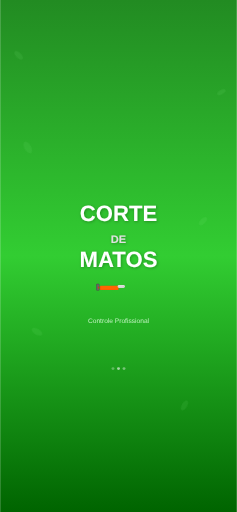
t = 0.00 s
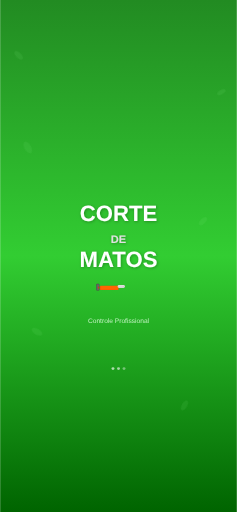
t = 0.38 s
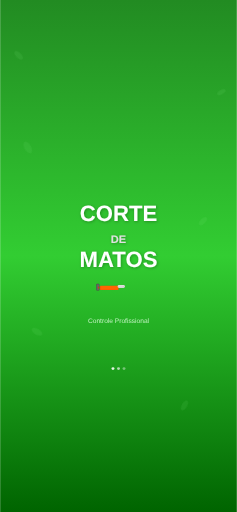
t = 0.88 s
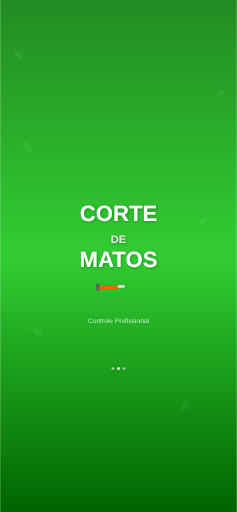
t = 1.25 s
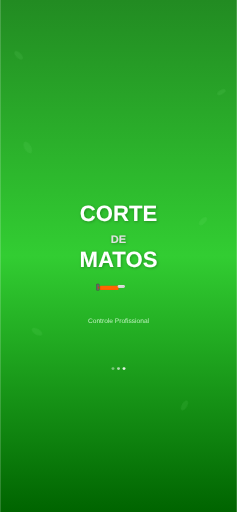
t = 1.63 s
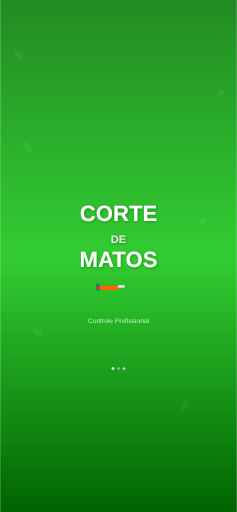
t = 2.13 s

The animated SVG that drew these frames (rendered in a browser with its animation timeline set to each time). Animation: 3 SMIL elements (animate=3); one cycle of 2.50 s, repeats indefinitely.

<?xml version="1.0" encoding="UTF-8"?>
<svg width="1284" height="2778" viewBox="0 0 1284 2778" xmlns="http://www.w3.org/2000/svg">
  <!-- Background gradient -->
  <defs>
    <linearGradient id="greenGradient" x1="0%" y1="0%" x2="0%" y2="100%">
      <stop offset="0%" style="stop-color:#228B22;stop-opacity:1" />
      <stop offset="50%" style="stop-color:#32CD32;stop-opacity:1" />
      <stop offset="100%" style="stop-color:#006400;stop-opacity:1" />
    </linearGradient>
    
    <filter id="shadow" x="-20%" y="-20%" width="140%" height="140%">
      <feDropShadow dx="4" dy="4" stdDeviation="8" flood-color="#000000" flood-opacity="0.3"/>
    </filter>
  </defs>
  
  <!-- Background -->
  <rect width="1284" height="2778" fill="url(#greenGradient)"/>
  
  <!-- Decorative leaves -->
  <g opacity="0.1">
    <ellipse cx="100" cy="300" rx="30" ry="15" fill="#90EE90" transform="rotate(45 100 300)"/>
    <ellipse cx="1200" cy="500" rx="25" ry="12" fill="#90EE90" transform="rotate(-30 1200 500)"/>
    <ellipse cx="150" cy="800" rx="35" ry="18" fill="#90EE90" transform="rotate(60 150 800)"/>
    <ellipse cx="1100" cy="1200" rx="28" ry="14" fill="#90EE90" transform="rotate(-45 1100 1200)"/>
    <ellipse cx="200" cy="1800" rx="32" ry="16" fill="#90EE90" transform="rotate(30 200 1800)"/>
    <ellipse cx="1000" cy="2200" rx="30" ry="15" fill="#90EE90" transform="rotate(-60 1000 2200)"/>
  </g>
  
  <!-- Main title "CORTE" -->
  <text x="642" y="1200" 
        font-family="Arial Black, sans-serif" 
        font-size="120" 
        font-weight="900" 
        text-anchor="middle" 
        fill="#FFFFFF" 
        filter="url(#shadow)">CORTE</text>
  
  <!-- Subtitle "DE" -->
  <text x="642" y="1320" 
        font-family="Arial, sans-serif" 
        font-size="60" 
        font-weight="bold" 
        text-anchor="middle" 
        fill="#E0E0E0" 
        filter="url(#shadow)">DE</text>
  
  <!-- Main title "MATOS" -->
  <text x="642" y="1450" 
        font-family="Arial Black, sans-serif" 
        font-size="120" 
        font-weight="900" 
        text-anchor="middle" 
        fill="#FFFFFF" 
        filter="url(#shadow)">MATOS</text>
  
  <!-- Chainsaw icon -->
  <g transform="translate(542, 1550)">
    <!-- Main body -->
    <rect x="0" y="0" width="100" height="24" rx="4" fill="#FF4500"/>
    <rect x="2" y="2" width="96" height="20" rx="3" fill="#FF6500"/>
    
    <!-- Handle -->
    <rect x="-20" y="-10" width="16" height="36" rx="3" fill="#4A4A4A"/>
    <rect x="-18" y="-8" width="12" height="32" rx="2" fill="#666666"/>
    
    <!-- Trigger -->
    <rect x="-10" y="5" width="6" height="10" rx="3" fill="#FF2200"/>
    
    <!-- Chain bar -->
    <rect x="95" y="-4" width="40" height="16" rx="8" fill="#C0C0C0"/>
    <rect x="97" y="-2" width="36" height="12" rx="6" fill="#E8E8E8"/>
    
    <!-- Chain -->
    <circle cx="102" cy="4" r="1.5" fill="#808080"/>
    <circle cx="108" cy="4" r="1.5" fill="#808080"/>
    <circle cx="114" cy="4" r="1.5" fill="#808080"/>
    <circle cx="120" cy="4" r="1.5" fill="#808080"/>
    <circle cx="126" cy="4" r="1.5" fill="#808080"/>
    
    <!-- Electric symbol -->
    <polygon points="70,-15 85,0 80,0 95,15 80,0 85,0 70,-15" fill="#FFD700" opacity="0.8"/>
  </g>
  
  <!-- Subtitle -->
  <text x="642" y="1750" 
        font-family="Arial, sans-serif" 
        font-size="36" 
        font-weight="normal" 
        text-anchor="middle" 
        fill="#E0FFE0" 
        opacity="0.8">Controle Profissional</text>
        
  <!-- Loading animation dots -->
  <g transform="translate(642, 2000)">
    <circle cx="-30" cy="0" r="8" fill="#FFFFFF" opacity="0.8">
      <animate attributeName="opacity" values="0.3;1;0.3" dur="1.5s" repeatCount="indefinite" begin="0s"/>
    </circle>
    <circle cx="0" cy="0" r="8" fill="#FFFFFF" opacity="0.6">
      <animate attributeName="opacity" values="0.3;1;0.3" dur="1.5s" repeatCount="indefinite" begin="0.5s"/>
    </circle>
    <circle cx="30" cy="0" r="8" fill="#FFFFFF" opacity="0.4">
      <animate attributeName="opacity" values="0.3;1;0.3" dur="1.5s" repeatCount="indefinite" begin="1s"/>
    </circle>
  </g>
</svg>
